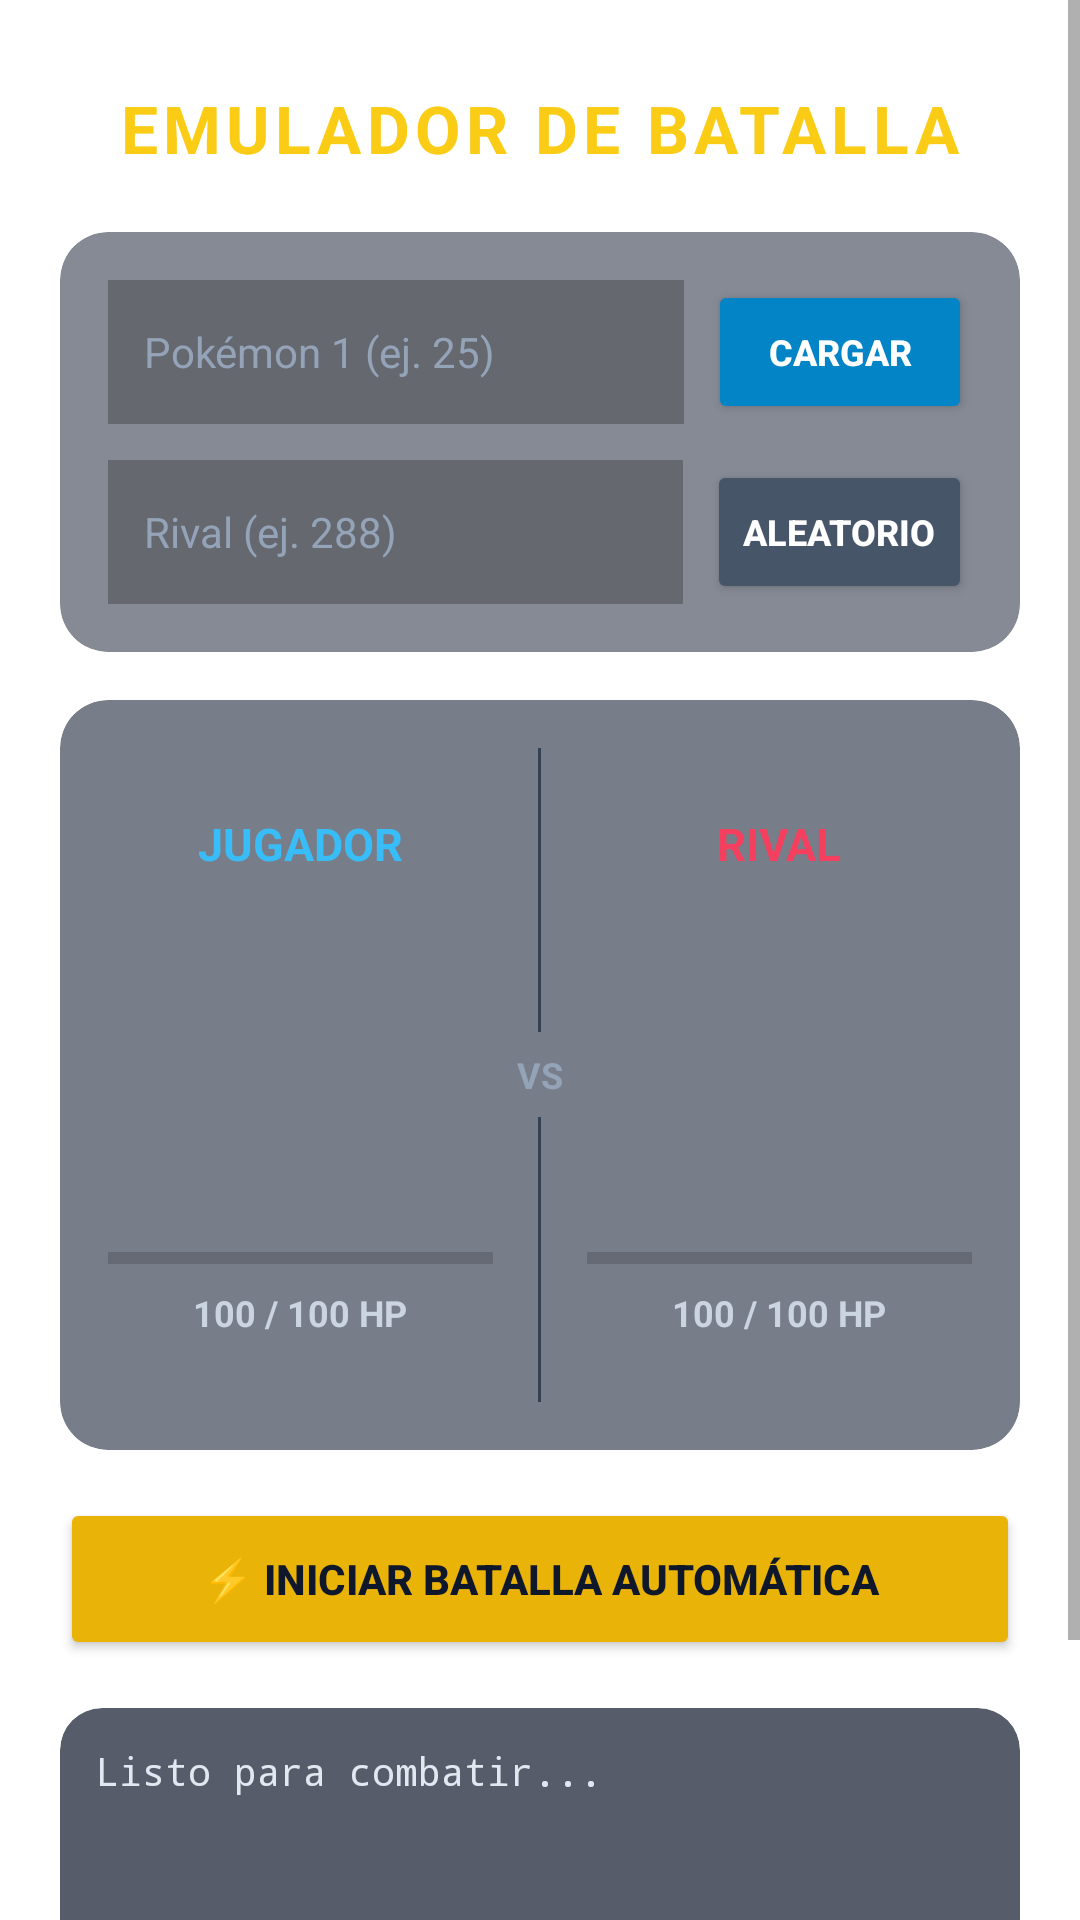

Write the Android layout XML for this screen, with the resource values it uses.
<!-- AndroidManifest.xml: application theme Theme.MaterialComponents.DayNight.NoActionBar -->
<!-- res/layout/activity_activity_battle_emulator.xml -->
<?xml version="1.0" encoding="utf-8"?>
<ScrollView xmlns:android="http://schemas.android.com/apk/res/android"
    xmlns:app="http://schemas.android.com/apk/res-auto"
    android:id="@+id/mainScrollView"
    android:layout_width="match_parent"
    android:layout_height="match_parent"
    android:background="@drawable/battle"
    android:fillViewport="true">

    <LinearLayout
        android:layout_width="match_parent"
        android:layout_height="wrap_content"
        android:orientation="vertical"
        android:padding="20dp">

        <TextView
            android:layout_width="wrap_content"
            android:layout_height="wrap_content"
            android:layout_gravity="center_horizontal"
            android:layout_marginTop="8dp"
            android:layout_marginBottom="20dp"
            android:letterSpacing="0.08"
            android:text="EMULADOR DE BATALLA"
            android:textColor="#FACC15"
            android:textSize="22sp"
            android:textStyle="bold" />

        
        <androidx.cardview.widget.CardView
            android:layout_width="match_parent"
            android:layout_height="wrap_content"
            android:layout_marginBottom="16dp"
            app:cardBackgroundColor="#800F172A"
            app:cardCornerRadius="16dp"
            app:cardElevation="0dp">

            <LinearLayout
                android:layout_width="match_parent"
                android:layout_height="wrap_content"
                android:orientation="vertical"
                android:padding="16dp">

                <LinearLayout
                    android:layout_width="match_parent"
                    android:layout_height="wrap_content"
                    android:layout_marginBottom="12dp"
                    android:gravity="center_vertical"
                    android:orientation="horizontal">

                    <EditText
                        android:id="@+id/etPlayerPokemon"
                        android:layout_width="0dp"
                        android:layout_height="48dp"
                        android:layout_weight="1"
                        android:background="#40000000"
                        android:hint="Pokémon 1 (ej. 25)"
                        android:paddingHorizontal="12dp"
                        android:textColor="#FFFFFF"
                        android:textColorHint="#94A3B8"
                        android:textSize="14sp" />

                    <Button
                        android:id="@+id/btnLoadPlayer"
                        android:layout_width="wrap_content"
                        android:layout_height="48dp"
                        android:layout_marginStart="8dp"
                        android:backgroundTint="#0284C7"
                        android:text="CARGAR"
                        android:textColor="#FFFFFF"
                        android:textSize="12sp"
                        android:textStyle="bold"
                        app:cornerRadius="10dp" />
                </LinearLayout>

                <LinearLayout
                    android:layout_width="match_parent"
                    android:layout_height="wrap_content"
                    android:gravity="center_vertical"
                    android:orientation="horizontal">

                    <EditText
                        android:id="@+id/etRivalPokemon"
                        android:layout_width="0dp"
                        android:layout_height="48dp"
                        android:layout_weight="1"
                        android:background="#40000000"
                        android:hint="Rival (ej. 288)"
                        android:paddingHorizontal="12dp"
                        android:textColor="#FFFFFF"
                        android:textColorHint="#94A3B8"
                        android:textSize="14sp" />

                    <Button
                        android:id="@+id/btnRandomRival"
                        android:layout_width="wrap_content"
                        android:layout_height="48dp"
                        android:layout_marginStart="8dp"
                        android:backgroundTint="#475569"
                        android:text="ALEATORIO"
                        android:textColor="#FFFFFF"
                        android:textSize="12sp"
                        android:textStyle="bold"
                        app:cornerRadius="10dp" />
                </LinearLayout>
            </LinearLayout>
        </androidx.cardview.widget.CardView>

        
        <androidx.cardview.widget.CardView
            android:layout_width="match_parent"
            android:layout_height="250dp"
            android:layout_marginBottom="16dp"
            app:cardBackgroundColor="#991E293B"
            app:cardCornerRadius="16dp"
            app:cardElevation="0dp">

            <LinearLayout
                android:layout_width="match_parent"
                android:layout_height="match_parent"
                android:orientation="horizontal"
                android:padding="16dp">

                
                <LinearLayout
                    android:layout_width="0dp"
                    android:layout_height="match_parent"
                    android:layout_weight="1"
                    android:gravity="center"
                    android:orientation="vertical">

                    <TextView
                        android:id="@+id/tvPlayerName"
                        android:layout_width="wrap_content"
                        android:layout_height="wrap_content"
                        android:text="JUGADOR"
                        android:textColor="#38BDF8"
                        android:textSize="15sp"
                        android:textStyle="bold" />

                    <ImageView
                        android:id="@+id/ivPlayerGif"
                        android:layout_width="110dp"
                        android:layout_height="110dp"
                        android:layout_marginVertical="6dp" />

                    <ProgressBar
                        android:id="@+id/pbPlayerHp"
                        style="?android:attr/progressBarStyleHorizontal"
                        android:layout_width="match_parent"
                        android:layout_height="12dp"
                        android:max="100"
                        android:progressTint="#22C55E" />

                    <TextView
                        android:id="@+id/tvPlayerHpText"
                        android:layout_width="wrap_content"
                        android:layout_height="wrap_content"
                        android:layout_marginTop="4dp"
                        android:text="100 / 100 HP"
                        android:textColor="#CBD5E1"
                        android:textSize="12sp"
                        android:textStyle="bold" />
                </LinearLayout>

                
                <LinearLayout
                    android:layout_width="wrap_content"
                    android:layout_height="match_parent"
                    android:gravity="center"
                    android:orientation="vertical"
                    android:paddingHorizontal="8dp">

                    <View
                        android:layout_width="1dp"
                        android:layout_height="0dp"
                        android:layout_weight="1"
                        android:background="#334155" />

                    <TextView
                        android:layout_width="wrap_content"
                        android:layout_height="wrap_content"
                        android:layout_marginVertical="6dp"
                        android:text="VS"
                        android:textColor="#94A3B8"
                        android:textSize="12sp"
                        android:textStyle="bold" />

                    <View
                        android:layout_width="1dp"
                        android:layout_height="0dp"
                        android:layout_weight="1"
                        android:background="#334155" />
                </LinearLayout>

                
                <LinearLayout
                    android:layout_width="0dp"
                    android:layout_height="match_parent"
                    android:layout_weight="1"
                    android:gravity="center"
                    android:orientation="vertical">

                    <TextView
                        android:id="@+id/tvRivalName"
                        android:layout_width="wrap_content"
                        android:layout_height="wrap_content"
                        android:text="RIVAL"
                        android:textColor="#F43F5E"
                        android:textSize="15sp"
                        android:textStyle="bold" />

                    <ImageView
                        android:id="@+id/ivRivalGif"
                        android:layout_width="110dp"
                        android:layout_height="110dp"
                        android:layout_marginVertical="6dp" />

                    <ProgressBar
                        android:id="@+id/pbRivalHp"
                        style="?android:attr/progressBarStyleHorizontal"
                        android:layout_width="match_parent"
                        android:layout_height="12dp"
                        android:max="100"
                        android:progressTint="#22C55E" />

                    <TextView
                        android:id="@+id/tvRivalHpText"
                        android:layout_width="wrap_content"
                        android:layout_height="wrap_content"
                        android:layout_marginTop="4dp"
                        android:text="100 / 100 HP"
                        android:textColor="#CBD5E1"
                        android:textSize="12sp"
                        android:textStyle="bold" />
                </LinearLayout>
            </LinearLayout>
        </androidx.cardview.widget.CardView>

        
        <Button
            android:id="@+id/btnStartAutoBattle"
            android:layout_width="match_parent"
            android:layout_height="54dp"
            android:layout_marginBottom="16dp"
            android:backgroundTint="#EAB308"
            android:text="⚡ INICIAR BATALLA AUTOMÁTICA"
            android:textColor="#0F172A"
            android:textSize="14sp"
            android:textStyle="bold"
            app:cornerRadius="12dp" />

        
        <androidx.cardview.widget.CardView
            android:layout_width="match_parent"
            android:layout_height="160dp"
            app:cardBackgroundColor="#B30F172A"
            app:cardCornerRadius="14dp"
            app:cardElevation="0dp">

            <ScrollView
                android:id="@+id/scrollBattleLog"
                android:layout_width="match_parent"
                android:layout_height="match_parent"
                android:padding="12dp">

                <TextView
                    android:id="@+id/tvBattleLog"
                    android:layout_width="match_parent"
                    android:layout_height="wrap_content"
                    android:fontFamily="sans-serif-monospace"
                    android:lineSpacingExtra="3dp"
                    android:text="Listo para combatir..."
                    android:textColor="#E2E8F0"
                    android:textSize="13sp" />
            </ScrollView>
        </androidx.cardview.widget.CardView>

    </LinearLayout>
</ScrollView>
<!-- resources referenced by this layout -->
<resources>

</resources>
